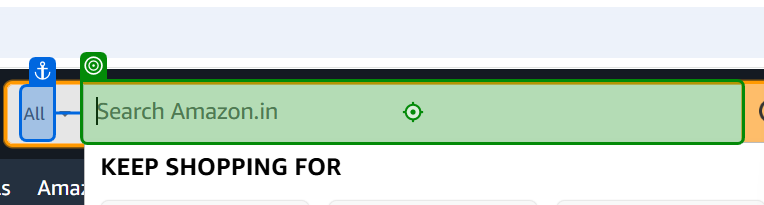
Task: Automating the testing process for web application
Workflow: Add_Item_Cart

Step 1: type "[in_ProductName + "[k(Enter)]"]" into the text box 'Search Amazon.in' in window 'Online Shopping site in India: Shop Online for Mobiles, Books, Watches, Shoes and More - Amazon.in' (chrome.exe)

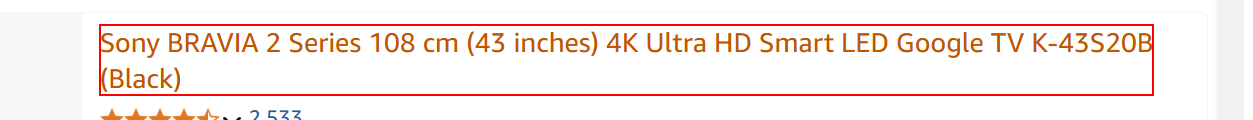
Step 2: Set Focus 'SPAN' on the element '*{0}*' in window '*{0}*' (chrome.exe)

Step 3: click on the button 'Add to cart' in window '{0}' (chrome.exe) (no picture)

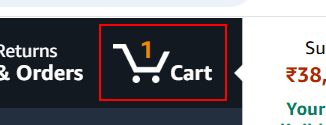
Step 4: Set Focus 'A  nav-cart' on the link 'nav-cart'
